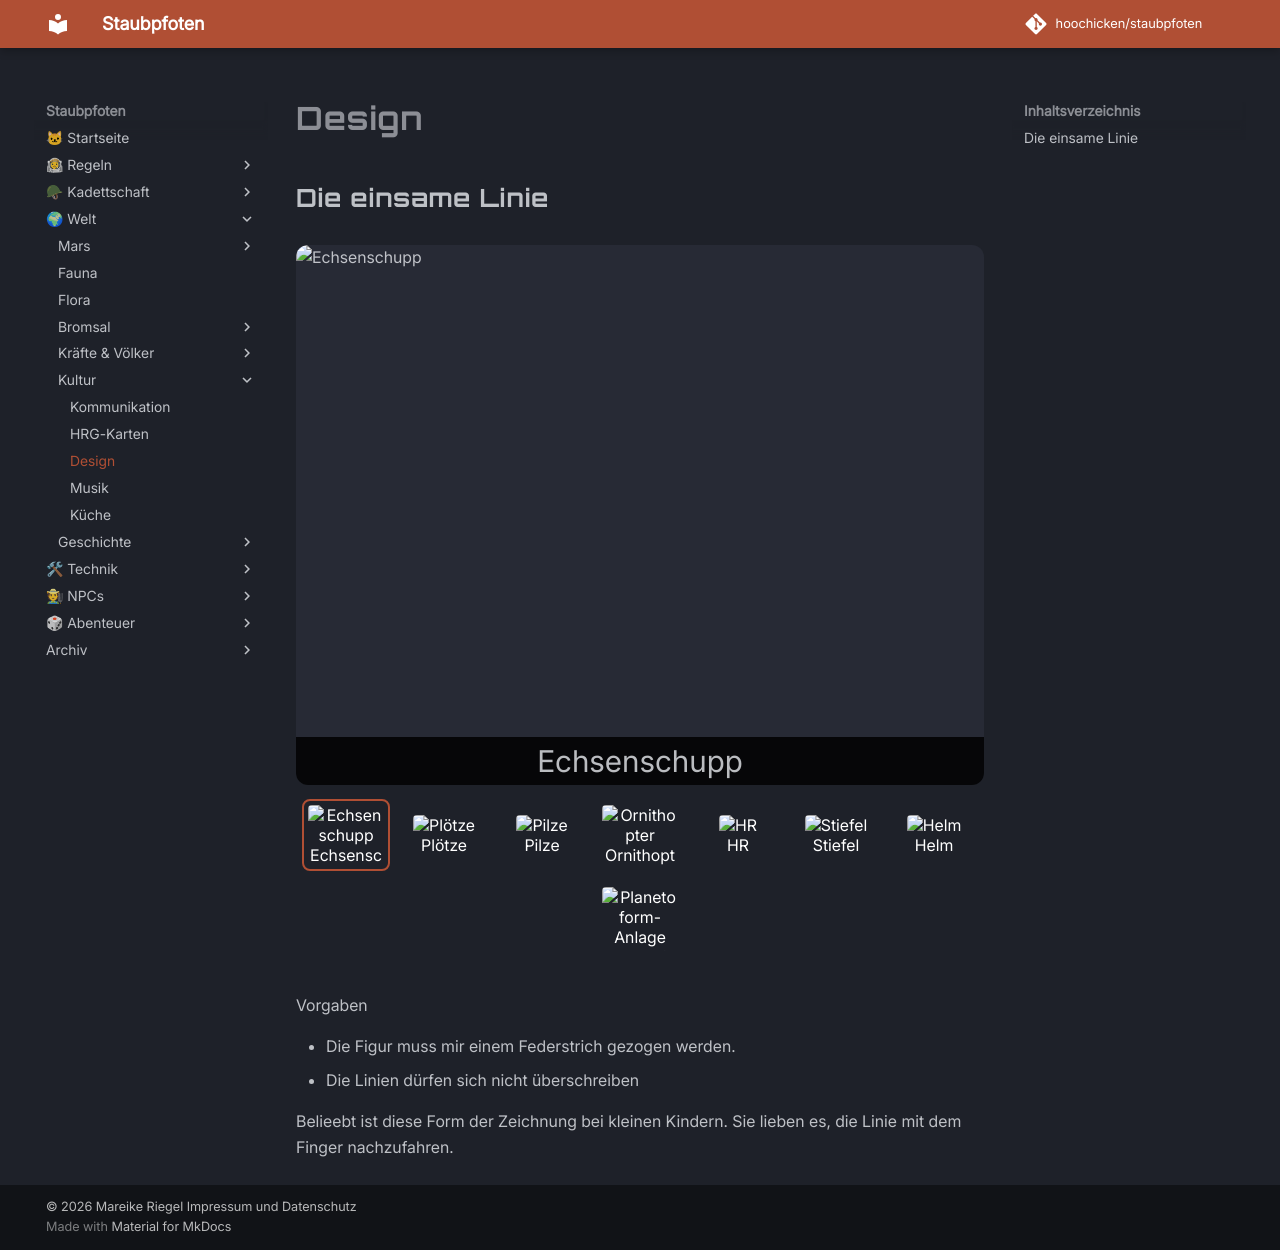

repository: hoochicken/staubpfoten · page: kultur/design/index.html · generator: mkdocs

# Design

## Die einsame Linie

::: carousel
![Echsenschupp](/kultur/_images/einlinie/echsenschupp.jpeg "Echsenschupp")
![Plötze](/kultur/_images/einlinie/ploetze.jpeg "Plötze")
![Pilze](/kultur/_images/einlinie/pilze.jpeg "Pilze")
![Ornithopter](/kultur/_images/einlinie/ornithopter.jpeg "Ornithopter")
![HR](/kultur/_images/einlinie/hr.jpeg "HR")
![Stiefel](/kultur/_images/einlinie/stiefel.jpeg "Stiefel")
![Helm](/kultur/_images/einlinie/helm.jpeg "Helm")
![Planetoform-Anlage](/kultur/_images/einlinie/pfa.jpeg "Planetoform-Anlage")
:::

Vorgaben

* Die Figur muss mir einem Federstrich gezogen werden.
* Die Linien dürfen sich nicht überschreiben

Belieebt ist diese Form der Zeichnung bei kleinen Kindern.
Sie lieben es, die Linie mit dem Finger nachzufahren.
